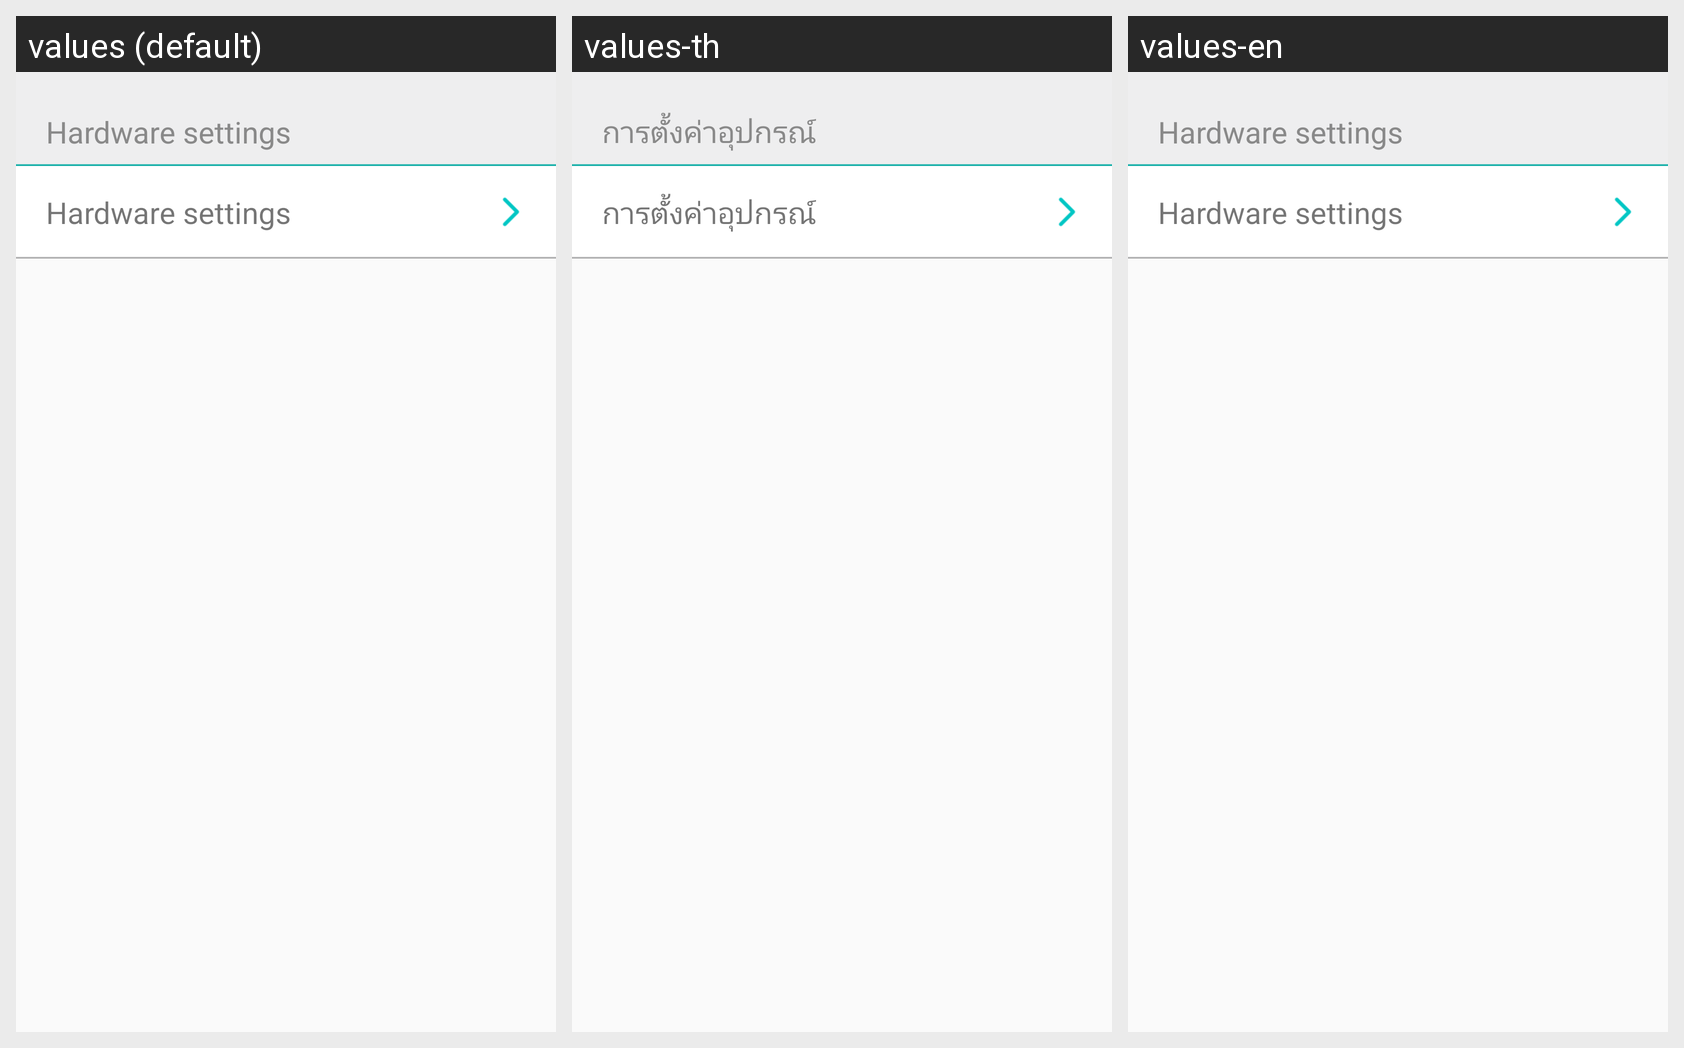

For this localized Android screen grid, give each drawn string resource with its value in every locale shown.
Android screen res/layout/layout_setting_special.xml rendered under 3 locales, left to right: values (default), values-th, values-en. Device: Nexus 5 (rendered at 1080×1920; each locale shown at half size, 540×960, under a caption strip naming it); theme AppTheme.
Other locales in the repository, not shown: values-ja, values-zh-rCN, values-zh-rTW.
Strings drawn on this screen, with the default value and each locale's value (text and hints the layout hard-codes, and strings that could not be matched under every locale, appear in the picture but are not listed):

cam_setting_title_hardware_setting
  values: Hardware settings
  values-th: การตั้งค่าอุปกรณ์
  values-en: Hardware settings  [not translated; the default value is used]

cam_setting_title_hardware_setting_inf
  values: Hardware settings
  values-th: การตั้งค่าอุปกรณ์
  values-en: Hardware settings  [not translated; the default value is used]
